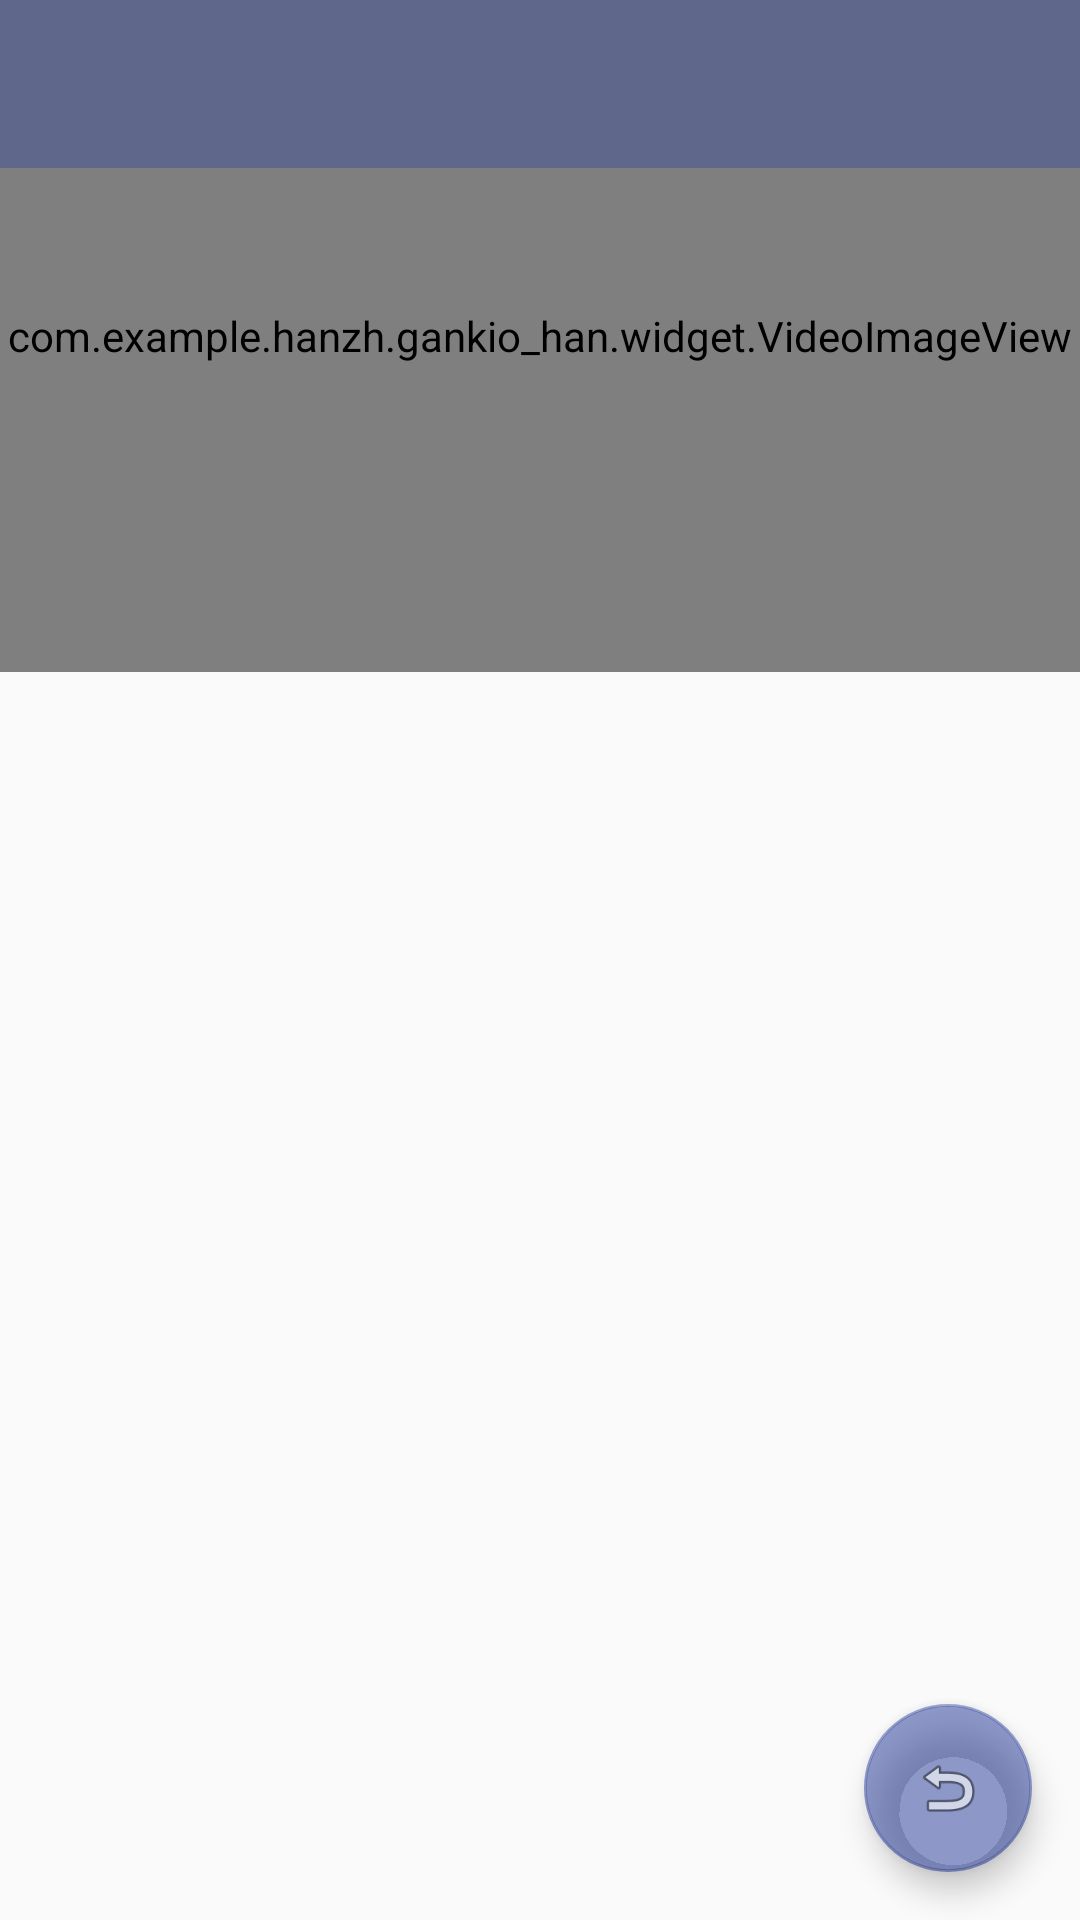

Write the Android layout XML for this screen, with the resource values it uses.
<!-- AndroidManifest.xml: activity theme AppTheme -->
<!-- res/layout/activity_today.xml -->
<?xml version="1.0" encoding="utf-8"?>
<FrameLayout xmlns:android="http://schemas.android.com/apk/res/android"
    xmlns:app="http://schemas.android.com/apk/res-auto"
    xmlns:tools="http://schemas.android.com/tools"
    android:layout_width="match_parent"
    android:layout_height="match_parent"
    android:background="@drawable/meizhibg"
    android:fitsSystemWindows="true"
    tools:context="com.example.hanzh.gankio_han.TodayActivity">


    <include layout="@layout/content_today" />

    <android.support.design.widget.AppBarLayout
        android:layout_width="match_parent"
        android:layout_height="wrap_content"
        android:background="@color/transparent"
        android:theme="@style/AppTheme.AppBarOverlay">

        <android.support.v7.widget.Toolbar
            android:id="@+id/today_toolbar"
            android:layout_width="match_parent"
            android:layout_height="?attr/actionBarSize"
            android:background="@color/main_blue_dark_transparent"
            app:popupTheme="@style/AppTheme.PopupOverlay" />

    </android.support.design.widget.AppBarLayout>

    <android.support.design.widget.FloatingActionButton
        android:id="@+id/today_fab"
        android:layout_width="wrap_content"
        android:layout_height="wrap_content"
        android:layout_gravity="bottom|end"
        android:layout_margin="@dimen/fab_margin"
        android:src="@android:drawable/ic_menu_revert"
        app:backgroundTint="@color/main_blue_dark_arrow"
        app:rippleColor="@color/main_blue_light" />

</FrameLayout>
<!-- res/layout/content_today.xml (included above) -->
<?xml version="1.0" encoding="utf-8"?>
<FrameLayout xmlns:android="http://schemas.android.com/apk/res/android"
    xmlns:app="http://schemas.android.com/apk/res-auto"
    xmlns:tools="http://schemas.android.com/tools"
    android:layout_width="match_parent"
    android:layout_height="match_parent"
    android:background="@color/transparent"
    android:fillViewport="true"
    app:layout_behavior="@string/appbar_scrolling_view_behavior"
    tools:context="com.example.hanzh.gankio_han.TodayActivity"
    tools:showIn="@layout/activity_today">

    <android.support.design.widget.CoordinatorLayout
        android:id="@+id/cl_content"
        android:layout_width="match_parent"
        android:layout_height="match_parent"
        android:background="@color/transparent">

        <android.support.design.widget.AppBarLayout
            android:layout_width="match_parent"
            android:layout_height="wrap_content"
            android:fitsSystemWindows="true">

            <android.support.design.widget.CollapsingToolbarLayout
                android:id="@+id/collapsing_toolbar"
                android:layout_width="match_parent"
                android:layout_height="match_parent"
                app:contentScrim="?attr/colorPrimary"
                app:expandedTitleTextAppearance="@style/CollapsingToolbarTitleStyle"
                app:layout_scrollFlags="scroll|exitUntilCollapsed">

                <FrameLayout
                    android:id="@+id/header_appbar"
                    android:layout_width="match_parent"
                    android:layout_height="224dp"
                    app:layout_collapseMode="parallax">

                    <com.example.hanzh.gankio_han.widget.VideoImageView
                        android:id="@+id/today_iv_video"
                        android:layout_width="match_parent"
                        android:layout_height="match_parent"
                        android:background="@color/theme_primary_darker"
                        android:scaleType="centerCrop" />

                    <ImageView
                        android:id="@+id/today_play"
                        android:layout_width="36dp"
                        android:layout_height="36dp"
                        android:layout_gravity="center"
                        android:src="@mipmap/ic_play" />

                </FrameLayout>
            </android.support.design.widget.CollapsingToolbarLayout>

        </android.support.design.widget.AppBarLayout>

        <android.support.v7.widget.RecyclerView
            android:id="@+id/today_rv_gank"
            android:layout_width="match_parent"
            android:layout_height="match_parent"
            android:background="@color/transparent"
            android:clipToPadding="false"
            app:layout_behavior="@string/appbar_scrolling_view_behavior" />
    </android.support.design.widget.CoordinatorLayout>

</FrameLayout>
<!-- resources referenced by this layout -->
<resources>
  <color name="main_blue_dark_arrow">#8830459E</color>
  <color name="main_blue_dark_transparent">#6630459E</color>
  <color name="main_blue_light">#3F56B5</color>
  <color name="theme_primary_darker">#2d1e1b</color>
  <color name="transparent">#00000000</color>
  <dimen name="fab_margin">16dp</dimen>
  <style name="AppTheme.AppBarOverlay" parent="ThemeOverlay.AppCompat.Dark.ActionBar" />
  <style name="AppTheme.PopupOverlay" parent="ThemeOverlay.AppCompat.Light" />
  <style name="CollapsingToolbarTitleStyle" parent="@android:style/TextAppearance">
          <item name="android:textColor">@android:color/transparent</item>
      </style>
  <style name="AppTheme" parent="MyThemeBlue" />
  <style name="MyThemeBlue" parent="Theme.AppCompat.Light.NoActionBar">
  
          
          <item name="colorPrimary">@color/main_blue_light</item>
          <item name="colorPrimaryDark">@color/main_blue_dark</item>
          <item name="colorAccent">@color/main_blue_light</item>
          
          <item name="android:textColorPrimary">@color/main_white</item>
  
      </style>
  <color name="main_blue_dark">#30459E</color>
  <color name="main_white">#FFFFFF</color>
</resources>
